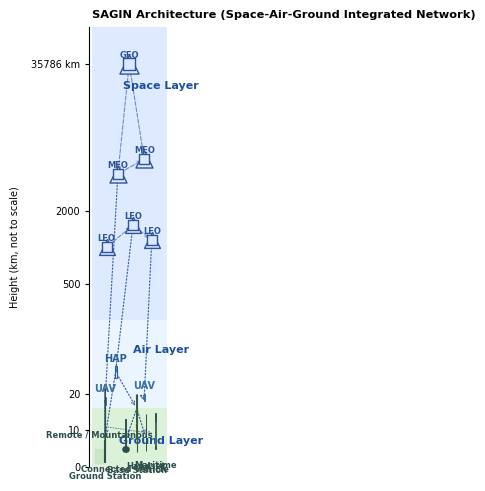

Reproduce this figure in Python.
"""
Generate a simplified SAGIN (Space-Air-Ground Integrated Network) architecture diagram.

The output is a compact, paper-friendly schematic with three layers (Space/Air/Ground),
annotated altitude ticks (not to scale), and dashed wireless links.
"""

import matplotlib.pyplot as plt
from matplotlib.patches import FancyArrowPatch, Rectangle, Circle


def add_arrow(ax, start, end, color="#2f5597", style="--", alpha=0.9, zorder=2, lw=0.8):
    """Add a dashed arrow between two points."""
    arrow = FancyArrowPatch(
        start,
        end,
        arrowstyle="->",
        mutation_scale=6,
        lw=lw,
        linestyle=style,
        color=color,
        alpha=alpha,
        zorder=zorder,
    )
    ax.add_patch(arrow)


def add_label(ax, text, xy, color="#1d3d70", size=7, weight="bold", ha="center"):
    """Place a small label."""
    ax.text(xy[0], xy[1], text, ha=ha, va="center", fontsize=size, color=color, weight=weight)


def draw_satellite(ax, x, y, size=120, face="#dce8ff", edge="#2f5597", label=None):
    """Draw a stylized satellite marker."""
    ax.scatter(x, y, s=size, marker="^", facecolor=face, edgecolor=edge, linewidth=1.0, zorder=4)
    ax.scatter(x, y, s=size * 0.35, marker="s", facecolor=face, edgecolor=edge, linewidth=1.0, zorder=5)
    if label:
        add_label(ax, label, (x, y + 0.12), color=edge, size=6, weight="semibold")


def draw_hap(ax, x, y):
    """Draw a high-altitude platform as a rounded rectangle with a small mast."""
    body = Rectangle((x - 1.2, y - 0.08), 2.4, 0.16, linewidth=0.8, edgecolor="#2f5f98", facecolor="#ebf2ff", zorder=4)
    mast = Rectangle((x - 0.05, y), 0.1, 0.12, linewidth=0.6, edgecolor="#2f5f98", facecolor="#2f5f98", zorder=5)
    ax.add_patch(body)
    ax.add_patch(mast)
    add_label(ax, "HAP", (x, y + 0.18), color="#2f5f98")


def draw_uav(ax, x, y):
    """Draw a small UAV marker."""
    body = Rectangle((x - 0.7, y - 0.05), 1.4, 0.1, linewidth=0.7, edgecolor="#3b6ea3", facecolor="#dfefff", zorder=4)
    wing = Rectangle((x - 1.0, y - 0.02), 2.0, 0.04, linewidth=0.6, edgecolor="#3b6ea3", facecolor="#b6d5ff", zorder=3)
    ax.add_patch(wing)
    ax.add_patch(body)
    add_label(ax, "UAV", (x, y + 0.16), color="#3b6ea3")


def draw_ground_station(ax, x, y):
    """Draw a ground station with a large antenna."""
    base = Rectangle((x - 1.2, y - 0.15), 1.5, 0.3, linewidth=0.8, edgecolor="#2f4f4f", facecolor="#e2efe2", zorder=3)
    dish = Circle((x + 0.2, y + 0.4), 0.45, edgecolor="#2f4f4f", facecolor="#d6e7ff", linewidth=0.8, zorder=4)
    mast = Rectangle((x + 0.1, y + 0.05), 0.2, 0.35, linewidth=0.7, edgecolor="#2f4f4f", facecolor="#c7d7ff", zorder=4)
    ax.add_patch(base)
    ax.add_patch(mast)
    ax.add_patch(dish)
    add_label(ax, "Ground Station", (x, y - 0.35), color="#2f4f4f", size=6)


def draw_base_station(ax, x, y):
    """Draw a simple cellular tower."""
    tower = Rectangle((x - 0.1, y), 0.2, 0.8, linewidth=0.8, edgecolor="#355b3b", facecolor="#cce8cc", zorder=4)
    ax.add_patch(tower)
    for i in range(3):
        y_level = y + 0.2 + i * 0.2
        ax.plot([x, x - 0.35], [y_level, y_level + 0.18], color="#355b3b", lw=0.8, zorder=4)
        ax.plot([x, x + 0.35], [y_level, y_level + 0.18], color="#355b3b", lw=0.8, zorder=4)
    add_label(ax, "Base Station", (x, y - 0.25), color="#355b3b", size=6)


def draw_mobile_user(ax, x, y, label, color="#2f4f4f"):
    """Draw a simple mobile user icon."""
    phone = Rectangle((x - 0.15, y), 0.3, 0.5, linewidth=0.7, edgecolor=color, facecolor="#fff7e6", zorder=4)
    screen = Rectangle((x - 0.12, y + 0.05), 0.24, 0.32, linewidth=0.5, edgecolor=color, facecolor="#e8f3ff", zorder=5)
    ax.add_patch(phone)
    ax.add_patch(screen)
    add_label(ax, label, (x, y - 0.22), color=color, size=6)


def draw_vehicle(ax, x, y, label):
    """Draw a ground vehicle marker."""
    body = Rectangle((x - 0.6, y), 1.2, 0.28, linewidth=0.7, edgecolor="#2f4f4f", facecolor="#dfe9f5", zorder=4)
    roof = Rectangle((x - 0.3, y + 0.22), 0.6, 0.18, linewidth=0.7, edgecolor="#2f4f4f", facecolor="#c7d7ee", zorder=5)
    ax.add_patch(body)
    ax.add_patch(roof)
    ax.scatter([x - 0.4, x + 0.4], [y, y], s=14, color="#2f4f4f", zorder=5)
    add_label(ax, label, (x, y - 0.28), color="#2f4f4f", size=6)


def main():
    plt.rcParams.update({"font.size": 8, "font.family": "DejaVu Sans"})

    fig, ax = plt.subplots(figsize=(3.35, 5.2), dpi=300)
    ax.set_xlim(0, 100)
    ax.set_ylim(0, 6)
    ax.set_xticks([])

    # Altitude ticks (conceptual, not to scale).
    yticks = [0, 0.5, 1.0, 2.5, 3.5, 5.5]
    ylabels = ["0", "10", "20", "500", "2000", "35786 km"]
    ax.set_yticks(yticks)
    ax.set_yticklabels(ylabels, fontsize=7)
    ax.tick_params(axis="y", which="both", length=3, width=0.8, labelsize=7)
    ax.set_ylabel("Height (km, not to scale)", fontsize=7, labelpad=8)

    for spine in ["right", "top", "bottom"]:
        ax.spines[spine].set_visible(False)
    ax.spines["left"].set_position(("axes", -0.03))
    ax.spines["left"].set_linewidth(0.8)

    # Layer backgrounds.
    ax.axhspan(0, 0.8, facecolor="#d8f1d5", alpha=0.9, zorder=0)
    ax.axhspan(0.8, 2.0, facecolor="#e8f4ff", alpha=0.9, zorder=0)
    ax.axhspan(2.0, 6.0, facecolor="#d9e7ff", alpha=0.85, zorder=0)

    # Layer labels.
    add_label(ax, "Space Layer", (92, 5.2), color="#1f4f99", size=8)
    add_label(ax, "Air Layer", (92, 1.6), color="#1f4f99", size=8)
    add_label(ax, "Ground Layer", (92, 0.35), color="#1f4f99", size=8)

    # Space layer objects.
    draw_satellite(ax, 20, 3.0, size=130, label="LEO")
    draw_satellite(ax, 55, 3.3, size=130, label="LEO")
    draw_satellite(ax, 80, 3.1, size=130, label="LEO")

    draw_satellite(ax, 35, 4.0, size=150, label="MEO")
    draw_satellite(ax, 70, 4.2, size=150, label="MEO")

    draw_satellite(ax, 50, 5.5, size=190, label="GEO")

    # ISL dashed links.
    add_arrow(ax, (20, 3.0), (55, 3.3), color="#6a7fb8", style="--", lw=0.8)
    add_arrow(ax, (55, 3.3), (80, 3.1), color="#6a7fb8", style="--", lw=0.8)
    add_arrow(ax, (35, 4.0), (70, 4.2), color="#6a7fb8", style="--", lw=0.8)
    add_arrow(ax, (50, 5.5), (70, 4.2), color="#6a7fb8", style="--", lw=0.8)
    add_arrow(ax, (50, 5.5), (35, 4.0), color="#6a7fb8", style="--", lw=0.8)

    # Air layer objects.
    draw_hap(ax, 32, 1.3)
    draw_uav(ax, 18, 0.9)
    draw_uav(ax, 70, 0.95)

    # Ground layer objects.
    draw_ground_station(ax, 18, 0.22)
    draw_base_station(ax, 60, 0.2)
    draw_vehicle(ax, 45, 0.25, "Connected Vehicle")
    draw_mobile_user(ax, 72, 0.22, "Handset")
    draw_mobile_user(ax, 85, 0.24, "Maritime")

    # Remote area indicator.
    ax.fill_between([5, 15], [0.05, 0.05], [0.25, 0.25], color="#c7e4c2", alpha=0.8, zorder=1)
    add_label(ax, "Remote / Mountainous", (10, 0.43), color="#2f4f4f", size=6)

    # Links: air-to-ground and air-to-space.
    add_arrow(ax, (32, 1.3), (18, 0.4), color="#2f5597", style=":", lw=0.9)  # HAP -> ground station
    add_arrow(ax, (32, 1.3), (60, 0.8), color="#2f5597", style=":", lw=0.9)  # HAP -> base station
    add_arrow(ax, (32, 1.3), (55, 3.3), color="#2f5597", style=":", lw=0.9)  # HAP -> LEO

    add_arrow(ax, (18, 0.9), (18, 0.35), color="#2f5597", style=":", lw=0.9)  # UAV -> ground
    add_arrow(ax, (18, 0.9), (35, 4.0), color="#2f5597", style=":", lw=0.9)  # UAV -> MEO

    add_arrow(ax, (70, 0.95), (60, 1.0), color="#2f5597", style=":", lw=0.9)  # UAV -> base station
    add_arrow(ax, (70, 0.95), (80, 3.1), color="#2f5597", style=":", lw=0.9)  # UAV -> LEO

    # Ground user links.
    add_arrow(ax, (60, 0.8), (45, 0.35), color="#2f5597", style=":", lw=0.9)  # Base -> vehicle
    add_arrow(ax, (60, 0.8), (72, 0.4), color="#2f5597", style=":", lw=0.9)  # Base -> handset
    add_arrow(ax, (18, 0.55), (85, 0.45), color="#2f5597", style=":", lw=0.7, alpha=0.7)  # Backhaul (conceptual)

    # Titles.
    ax.text(0, 6.1, "SAGIN Architecture (Space-Air-Ground Integrated Network)", fontsize=8.2, weight="bold", va="bottom")

    fig.tight_layout(rect=[0.06, 0.03, 0.98, 0.98])
    fig.savefig("sagin_architecture_diagram.png", dpi=400, bbox_inches="tight")
    fig.savefig("sagin_architecture_diagram.svg", bbox_inches="tight")


if __name__ == "__main__":
    main()
